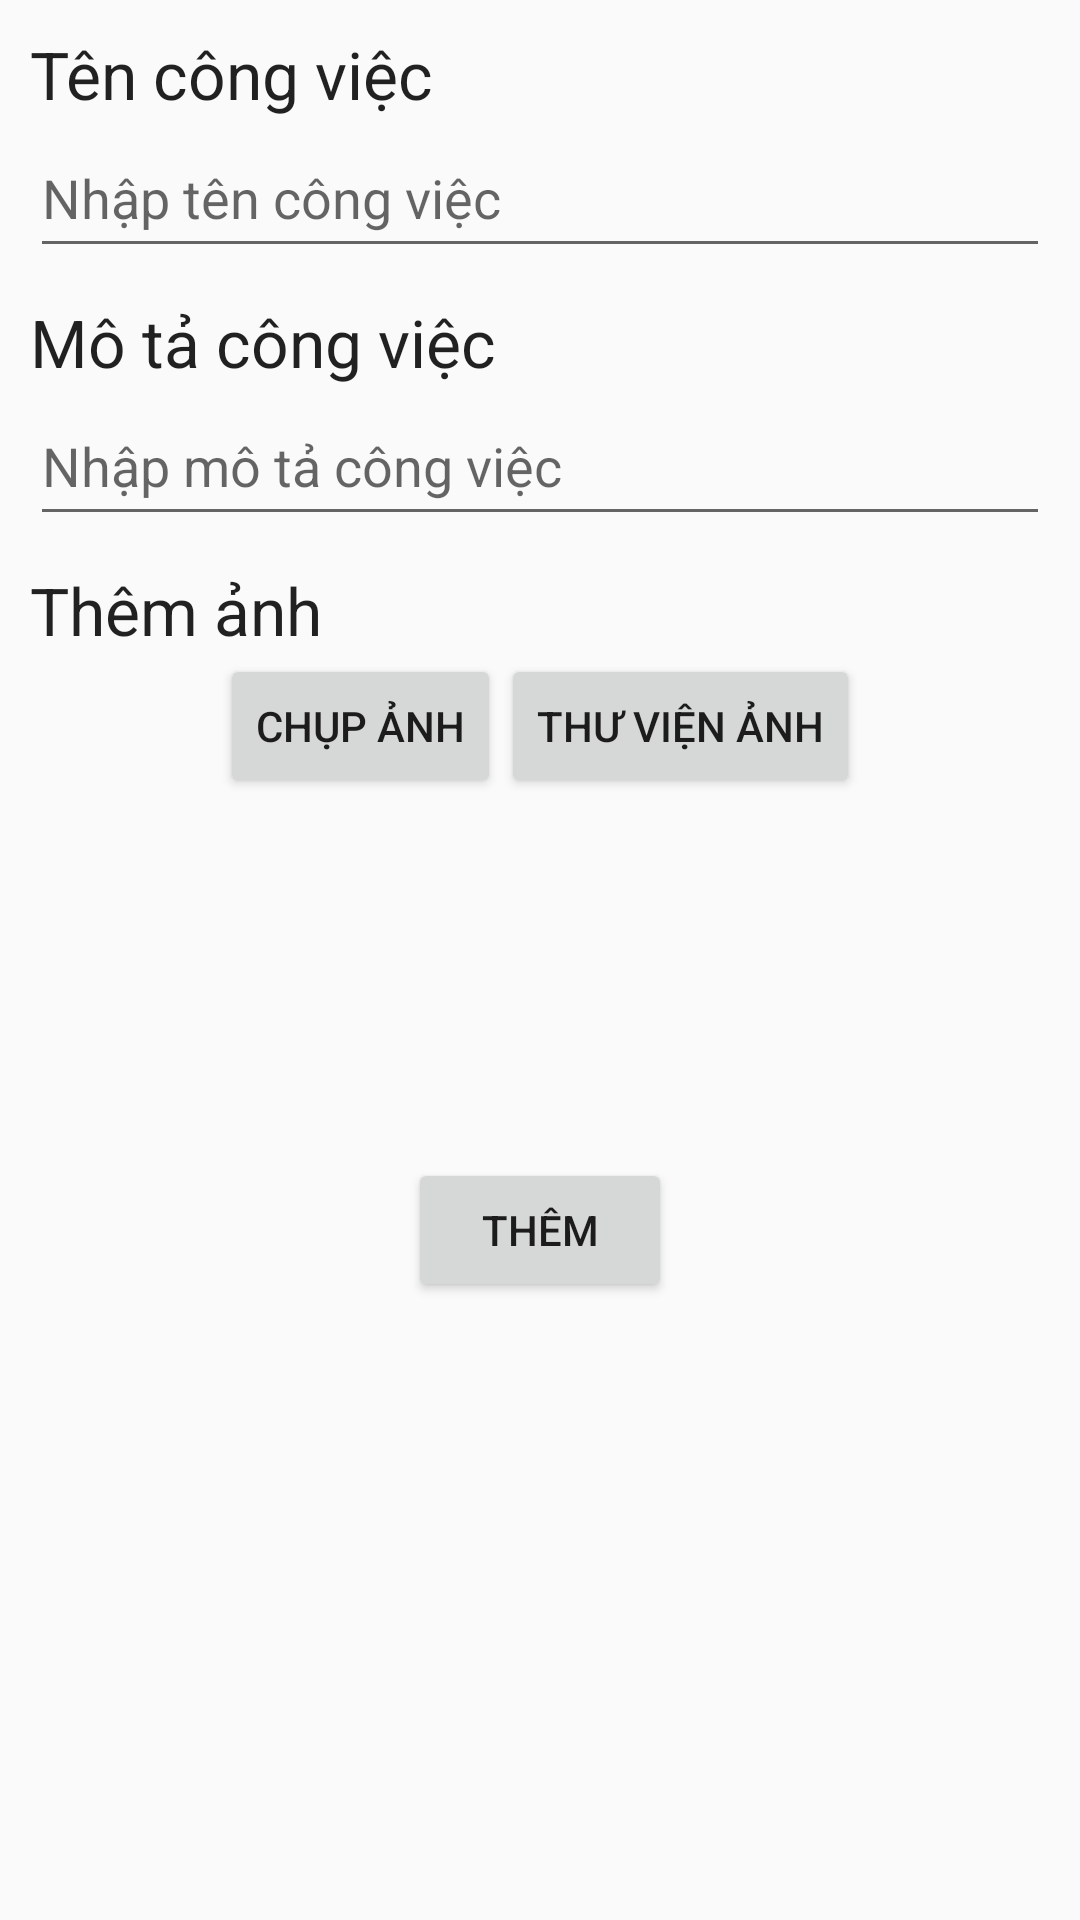

Here is an Android app screen rendered from its layout file. Give the layout XML and the strings, colors and styles it references.
<!-- AndroidManifest.xml: application theme AppTheme -->
<!-- res/layout/activity_addjob.xml -->
<?xml version="1.0" encoding="utf-8"?>
<LinearLayout xmlns:android="http://schemas.android.com/apk/res/android"
    android:layout_width="match_parent"
    android:layout_height="match_parent"
    android:orientation="vertical"
    android:padding="@dimen/dp_10">

    <TextView
        style="@style/TextAppearance.AppCompat.Large"
        android:layout_width="match_parent"
        android:layout_height="wrap_content"
        android:text="@string/name_job" />

    <EditText
        android:id="@+id/edittext_name"
        android:layout_width="match_parent"
        android:layout_height="@dimen/dp_50"
        android:hint="@string/input_name_job" />

    <TextView
        style="@style/TextAppearance.AppCompat.Large"
        android:layout_width="match_parent"
        android:layout_height="wrap_content"
        android:layout_marginTop="@dimen/dp_10"
        android:text="@string/des_job" />

    <EditText
        android:id="@+id/edittext_description"
        android:layout_width="match_parent"
        android:layout_height="@dimen/dp_50"
        android:hint="@string/input_des_job" />

    <TextView
        style="@style/TextAppearance.AppCompat.Large"
        android:layout_width="match_parent"
        android:layout_height="wrap_content"
        android:layout_marginTop="@dimen/dp_10"
        android:text="@string/add_image" />

    <LinearLayout
        android:layout_width="match_parent"
        android:layout_height="wrap_content"
        android:gravity="center"
        android:orientation="horizontal">

        <Button
            android:id="@+id/button_camera"
            android:layout_width="wrap_content"
            android:layout_height="wrap_content"
            android:text="@string/camera" />

        <Button
            android:id="@+id/button_library"
            android:layout_width="wrap_content"
            android:layout_height="wrap_content"
            android:text="@string/library" />
    </LinearLayout>

    <ImageView
        android:id="@+id/image_job"
        android:layout_width="@dimen/dp_100"
        android:layout_height="@dimen/dp_100"
        android:layout_gravity="center"
        android:layout_marginTop="@dimen/dp_10" />

    <Button
        android:id="@+id/button_add_job"
        android:layout_width="wrap_content"
        android:layout_height="wrap_content"
        android:layout_gravity="center"
        android:layout_marginTop="@dimen/dp_10"
        android:text="@string/add" />
</LinearLayout>
<!-- resources referenced by this layout -->
<resources>
  <dimen name="dp_10">10dp</dimen>
  <dimen name="dp_100">100dp</dimen>
  <dimen name="dp_50">50dp</dimen>
  <string name="add">Thêm</string>
  <string name="add_image">Thêm ảnh</string>
  <string name="camera">Chụp ảnh</string>
  <string name="des_job">Mô tả công việc</string>
  <string name="input_des_job">Nhập mô tả công việc</string>
  <string name="input_name_job">Nhập tên công việc</string>
  <string name="library">Thư viện ảnh</string>
  <string name="name_job">Tên công việc</string>
  <style name="AppTheme" parent="Theme.AppCompat.Light.DarkActionBar">
          
          <item name="colorPrimary">@color/colorPrimary</item>
          <item name="colorPrimaryDark">@color/colorPrimaryDark</item>
          <item name="colorAccent">@color/colorAccent</item>
      </style>
  <!-- not gathered from this repository: default colours our renderer supplied (Android Studio template values) -->
  <color name="colorPrimary">#FF6200EE</color>
  <color name="colorPrimaryDark">#FF3700B3</color>
  <color name="colorAccent">#FF03DAC5</color>
</resources>
